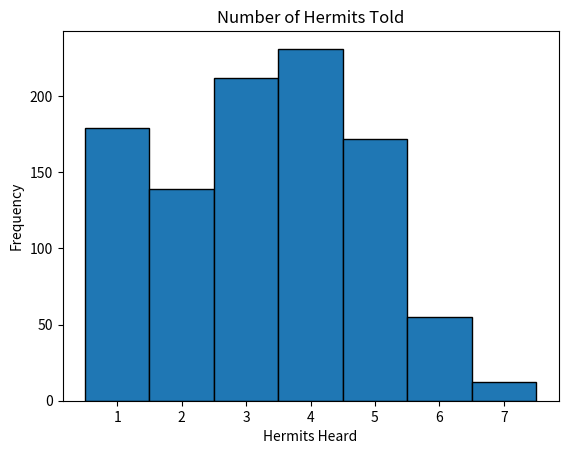

Here is the Python script that generated this plot:
import numpy as np
import matplotlib.pyplot as plt
from random import randint, choice

hermits_told = []
num_of_hermits_told = 0
num_of_hermits_told_array = []
got_bored = False

def reset():
    global hermits_told, num_of_hermits_told, got_bored
    hermits_told = []
    num_of_hermits_told = 0
    got_bored = False

def get_num_of_hermits_told():
    global hermits_told, num_of_hermits_told, got_bored, num_of_hermits_told_array

    hermits_told.append(randint(1, 6))
    if len(hermits_told) > 1:
        if hermits_told[-1] == hermits_told[-2]:
            got_bored = True
        else:
            for num in np.bincount(hermits_told):
                if num > 1:
                    got_bored = True
            else:
                num_of_hermits_told += 1
    else:
        num_of_hermits_told += 1


def main():
    global num_of_hermits_told_array
    for trial in range(1000):
        reset()
        while got_bored == False:
            get_num_of_hermits_told()
        num_of_hermits_told_array.append(num_of_hermits_told)
    plt.hist(num_of_hermits_told_array, bins=range(min(num_of_hermits_told_array), max(num_of_hermits_told_array) + 2), align="left", histtype="bar", ec="black")
    plt.title("Number of Hermits Told")
    plt.xlabel("Hermits Heard")
    plt.ylabel("Frequency")
    plt.show()
    print(sum(num_of_hermits_told_array)/len(num_of_hermits_told_array))
main()
